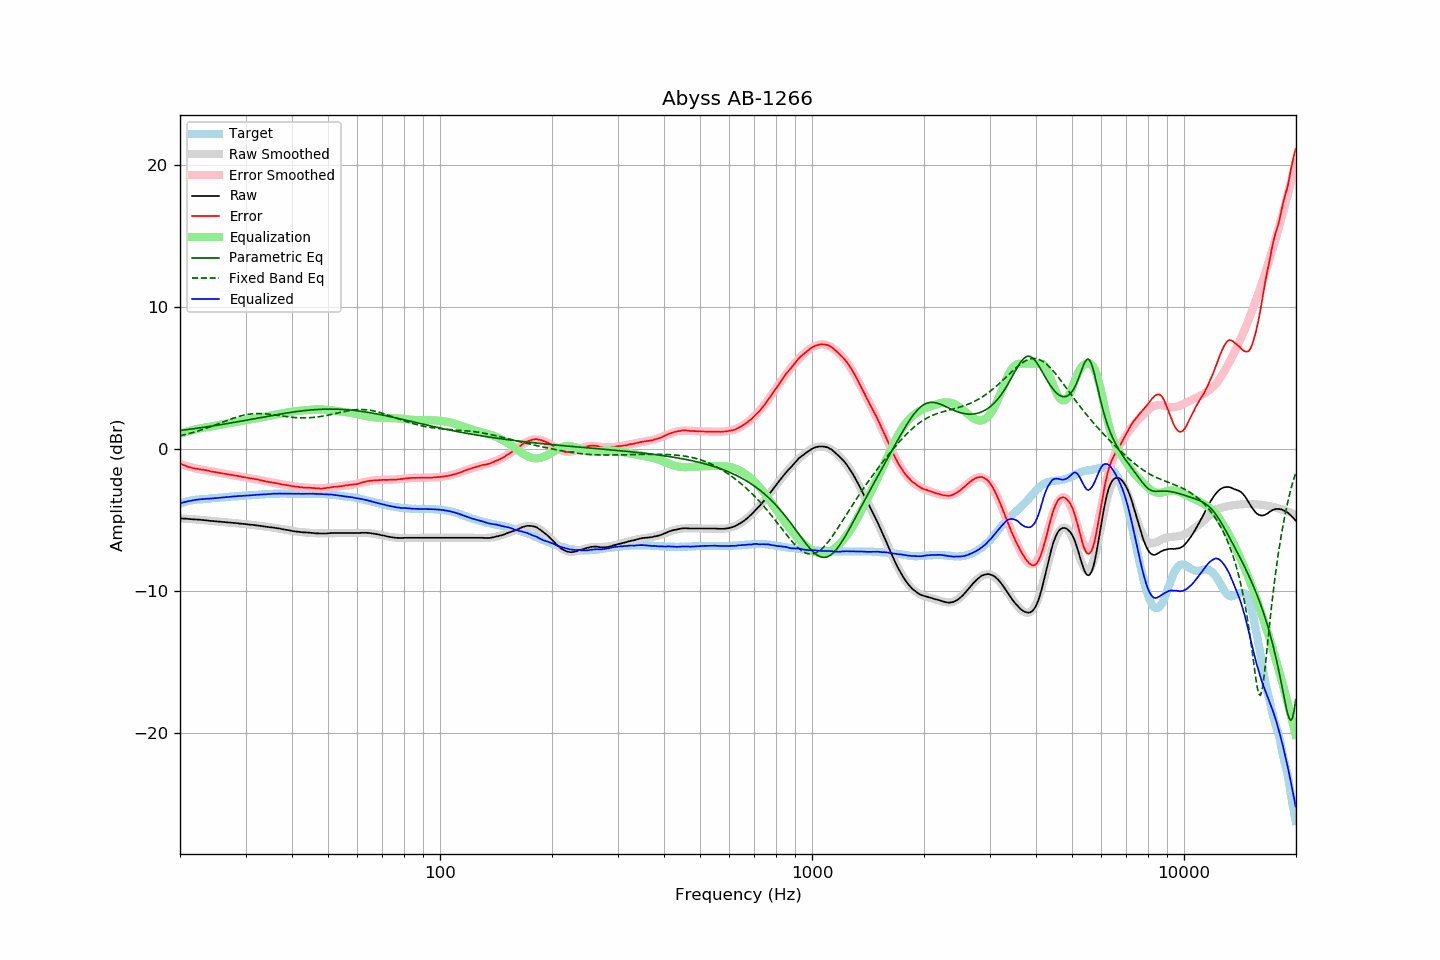

The table this chart was drawn from, first rows:
frequency, raw, error, smoothed, error_smoothed, equalization, parametric_eq, fixed_band_eq, equalized_raw, equalized_smoothed, target
20.00, -4.89, -1.03, -4.89, -1.06, 1.06, 1.29, 0.92, -3.83, -3.83, -3.86
20.20, -4.90, -1.08, -4.90, -1.10, 1.10, 1.31, 0.95, -3.80, -3.80, -3.82
20.40, -4.91, -1.13, -4.91, -1.14, 1.14, 1.32, 0.98, -3.77, -3.77, -3.78
20.61, -4.91, -1.16, -4.91, -1.17, 1.17, 1.34, 1.00, -3.74, -3.74, -3.75
20.81, -4.92, -1.21, -4.92, -1.21, 1.21, 1.35, 1.03, -3.71, -3.72, -3.71
21.02, -4.93, -1.26, -4.93, -1.24, 1.24, 1.37, 1.06, -3.69, -3.69, -3.67
21.23, -4.94, -1.29, -4.94, -1.27, 1.27, 1.38, 1.09, -3.67, -3.67, -3.65
21.44, -4.95, -1.32, -4.95, -1.30, 1.30, 1.40, 1.12, -3.65, -3.64, -3.63
21.66, -4.96, -1.35, -4.95, -1.33, 1.33, 1.41, 1.15, -3.63, -3.62, -3.61
21.87, -4.97, -1.37, -4.96, -1.36, 1.36, 1.43, 1.19, -3.61, -3.60, -3.60
22.09, -4.97, -1.39, -4.97, -1.39, 1.39, 1.44, 1.22, -3.58, -3.59, -3.58
22.31, -4.98, -1.41, -4.98, -1.41, 1.41, 1.46, 1.25, -3.57, -3.57, -3.57
22.54, -4.99, -1.43, -4.99, -1.43, 1.43, 1.47, 1.29, -3.56, -3.56, -3.56
22.76, -5.00, -1.45, -5.00, -1.45, 1.45, 1.49, 1.33, -3.55, -3.55, -3.55
22.99, -5.01, -1.46, -5.01, -1.47, 1.47, 1.51, 1.36, -3.54, -3.54, -3.55
23.22, -5.02, -1.48, -5.02, -1.49, 1.49, 1.52, 1.40, -3.53, -3.53, -3.54
23.45, -5.03, -1.50, -5.03, -1.51, 1.51, 1.54, 1.44, -3.52, -3.52, -3.53
23.69, -5.04, -1.52, -5.04, -1.53, 1.53, 1.56, 1.48, -3.51, -3.51, -3.52
23.92, -5.06, -1.55, -5.05, -1.55, 1.55, 1.57, 1.52, -3.51, -3.50, -3.51
24.16, -5.07, -1.58, -5.07, -1.57, 1.57, 1.59, 1.56, -3.50, -3.49, -3.49
24.40, -5.08, -1.61, -5.08, -1.59, 1.59, 1.61, 1.60, -3.49, -3.48, -3.47
24.65, -5.09, -1.62, -5.09, -1.61, 1.61, 1.63, 1.65, -3.48, -3.47, -3.47
24.89, -5.10, -1.64, -5.10, -1.64, 1.64, 1.64, 1.69, -3.46, -3.46, -3.46
25.14, -5.11, -1.66, -5.11, -1.66, 1.66, 1.66, 1.73, -3.45, -3.45, -3.45
25.39, -5.12, -1.68, -5.12, -1.68, 1.68, 1.68, 1.78, -3.44, -3.44, -3.44
25.65, -5.13, -1.71, -5.13, -1.70, 1.70, 1.70, 1.82, -3.43, -3.43, -3.42
25.91, -5.14, -1.71, -5.14, -1.72, 1.72, 1.72, 1.86, -3.42, -3.42, -3.42
26.16, -5.15, -1.73, -5.15, -1.74, 1.74, 1.74, 1.91, -3.41, -3.41, -3.41
26.43, -5.16, -1.75, -5.16, -1.76, 1.76, 1.75, 1.95, -3.40, -3.40, -3.41
26.69, -5.17, -1.77, -5.17, -1.78, 1.78, 1.77, 1.99, -3.39, -3.39, -3.40
26.96, -5.18, -1.80, -5.18, -1.80, 1.80, 1.79, 2.03, -3.38, -3.38, -3.38
27.23, -5.19, -1.82, -5.19, -1.82, 1.82, 1.81, 2.08, -3.37, -3.37, -3.37
27.50, -5.20, -1.84, -5.20, -1.84, 1.84, 1.83, 2.12, -3.36, -3.36, -3.36
27.77, -5.21, -1.85, -5.21, -1.86, 1.86, 1.85, 2.16, -3.35, -3.35, -3.36
28.05, -5.22, -1.88, -5.22, -1.88, 1.88, 1.87, 2.19, -3.34, -3.35, -3.34
28.33, -5.23, -1.89, -5.23, -1.90, 1.90, 1.89, 2.23, -3.33, -3.34, -3.34
28.62, -5.24, -1.91, -5.24, -1.91, 1.91, 1.91, 2.26, -3.32, -3.33, -3.33
28.90, -5.26, -1.94, -5.25, -1.94, 1.94, 1.93, 2.30, -3.32, -3.32, -3.32
29.19, -5.27, -1.95, -5.27, -1.95, 1.95, 1.95, 2.33, -3.32, -3.31, -3.32
29.48, -5.28, -1.99, -5.28, -1.97, 1.97, 1.97, 2.36, -3.31, -3.30, -3.29
29.78, -5.29, -1.99, -5.29, -1.99, 1.99, 1.99, 2.38, -3.30, -3.30, -3.29
30.08, -5.30, -2.01, -5.30, -2.01, 2.01, 2.01, 2.40, -3.29, -3.29, -3.29
30.38, -5.32, -2.03, -5.31, -2.03, 2.03, 2.03, 2.42, -3.29, -3.28, -3.29
30.68, -5.33, -2.06, -5.33, -2.05, 2.05, 2.05, 2.44, -3.28, -3.27, -3.27
30.99, -5.34, -2.07, -5.34, -2.07, 2.07, 2.08, 2.46, -3.27, -3.27, -3.27
31.30, -5.35, -2.09, -5.35, -2.09, 2.09, 2.10, 2.47, -3.26, -3.26, -3.26
31.61, -5.36, -2.11, -5.37, -2.12, 2.12, 2.12, 2.48, -3.24, -3.25, -3.25
31.93, -5.38, -2.14, -5.38, -2.14, 2.14, 2.14, 2.48, -3.24, -3.24, -3.24
32.24, -5.39, -2.15, -5.39, -2.16, 2.16, 2.16, 2.49, -3.23, -3.23, -3.24
32.57, -5.41, -2.18, -5.41, -2.18, 2.18, 2.18, 2.49, -3.23, -3.23, -3.23
32.89, -5.42, -2.20, -5.42, -2.20, 2.20, 2.20, 2.49, -3.21, -3.22, -3.22
33.22, -5.44, -2.23, -5.44, -2.23, 2.23, 2.22, 2.48, -3.21, -3.21, -3.21
33.55, -5.46, -2.26, -5.45, -2.25, 2.25, 2.24, 2.48, -3.21, -3.20, -3.20
33.89, -5.47, -2.28, -5.47, -2.27, 2.27, 2.26, 2.47, -3.20, -3.19, -3.19
34.23, -5.49, -2.31, -5.48, -2.29, 2.29, 2.28, 2.46, -3.19, -3.19, -3.18
34.57, -5.50, -2.32, -5.50, -2.32, 2.32, 2.30, 2.45, -3.18, -3.18, -3.18
34.92, -5.52, -2.34, -5.51, -2.34, 2.34, 2.32, 2.43, -3.18, -3.17, -3.18
35.27, -5.53, -2.36, -5.53, -2.36, 2.36, 2.35, 2.42, -3.17, -3.17, -3.17
35.62, -5.54, -2.38, -5.55, -2.38, 2.38, 2.37, 2.40, -3.15, -3.16, -3.16
35.97, -5.56, -2.40, -5.56, -2.41, 2.41, 2.39, 2.39, -3.15, -3.16, -3.16
... 635 more rows
